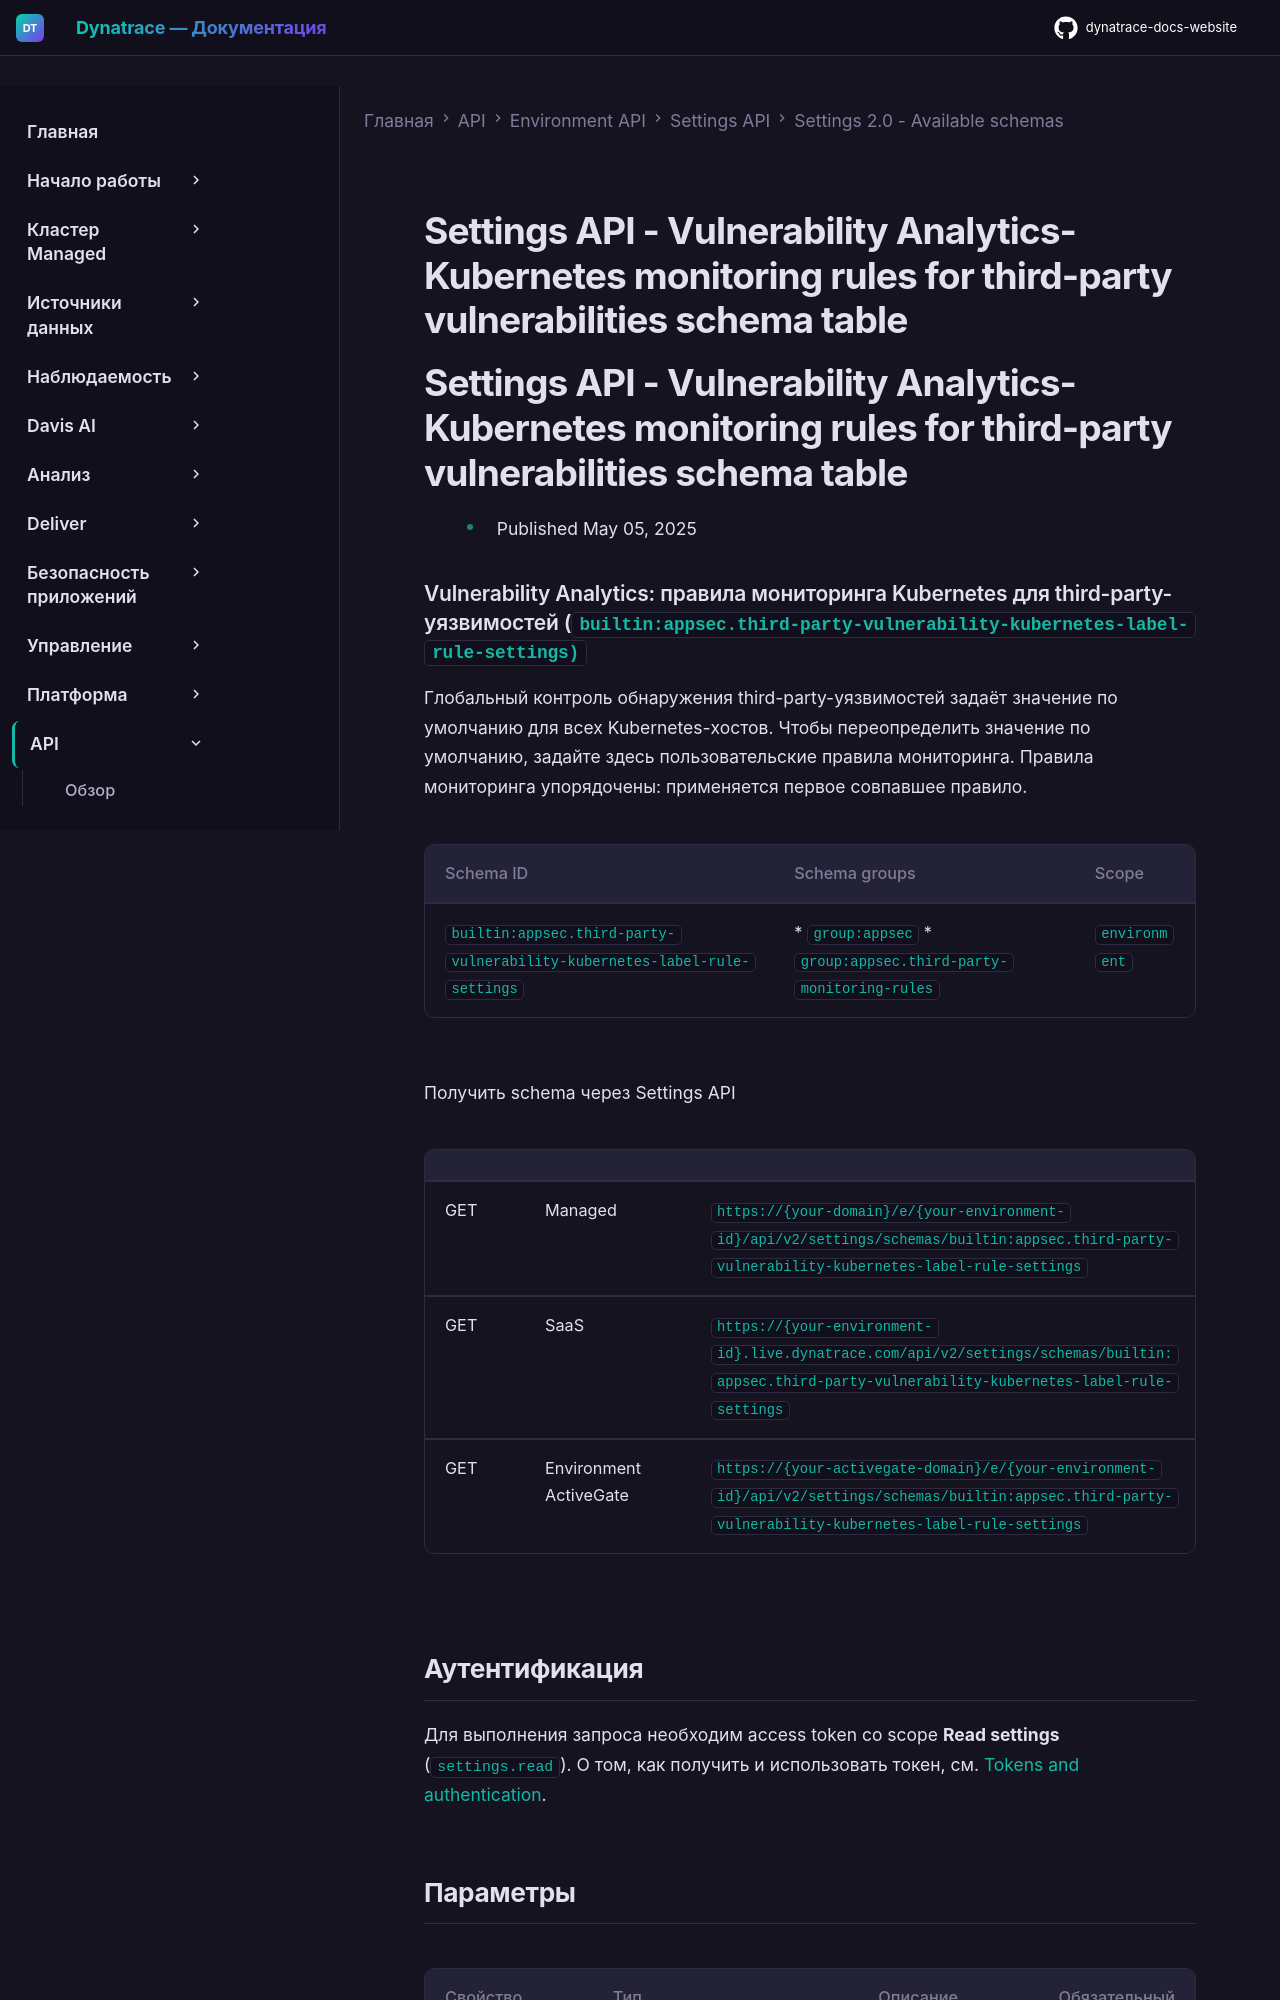

repository: Yerkebulan-Ardabayev/dynatrace-docs-website · page: managed-ru/dynatrace-api/environment-api/settings/schemas/builtin-appsec-third-party-vulnerability-kubernetes-label-rule-settings/index.html · generator: mkdocs

---
title: Settings API - Vulnerability Analytics- Kubernetes monitoring rules for third-party vulnerabilities schema table
source: https://docs.dynatrace.com/managed/dynatrace-api/environment-api/settings/schemas/builtin-appsec-third-party-vulnerability-kubernetes-label-rule-settings
scraped: 2026-05-12T11:43:15.117652
---

# Settings API - Vulnerability Analytics- Kubernetes monitoring rules for third-party vulnerabilities schema table

# Settings API - Vulnerability Analytics- Kubernetes monitoring rules for third-party vulnerabilities schema table

* Published May 05, 2025
